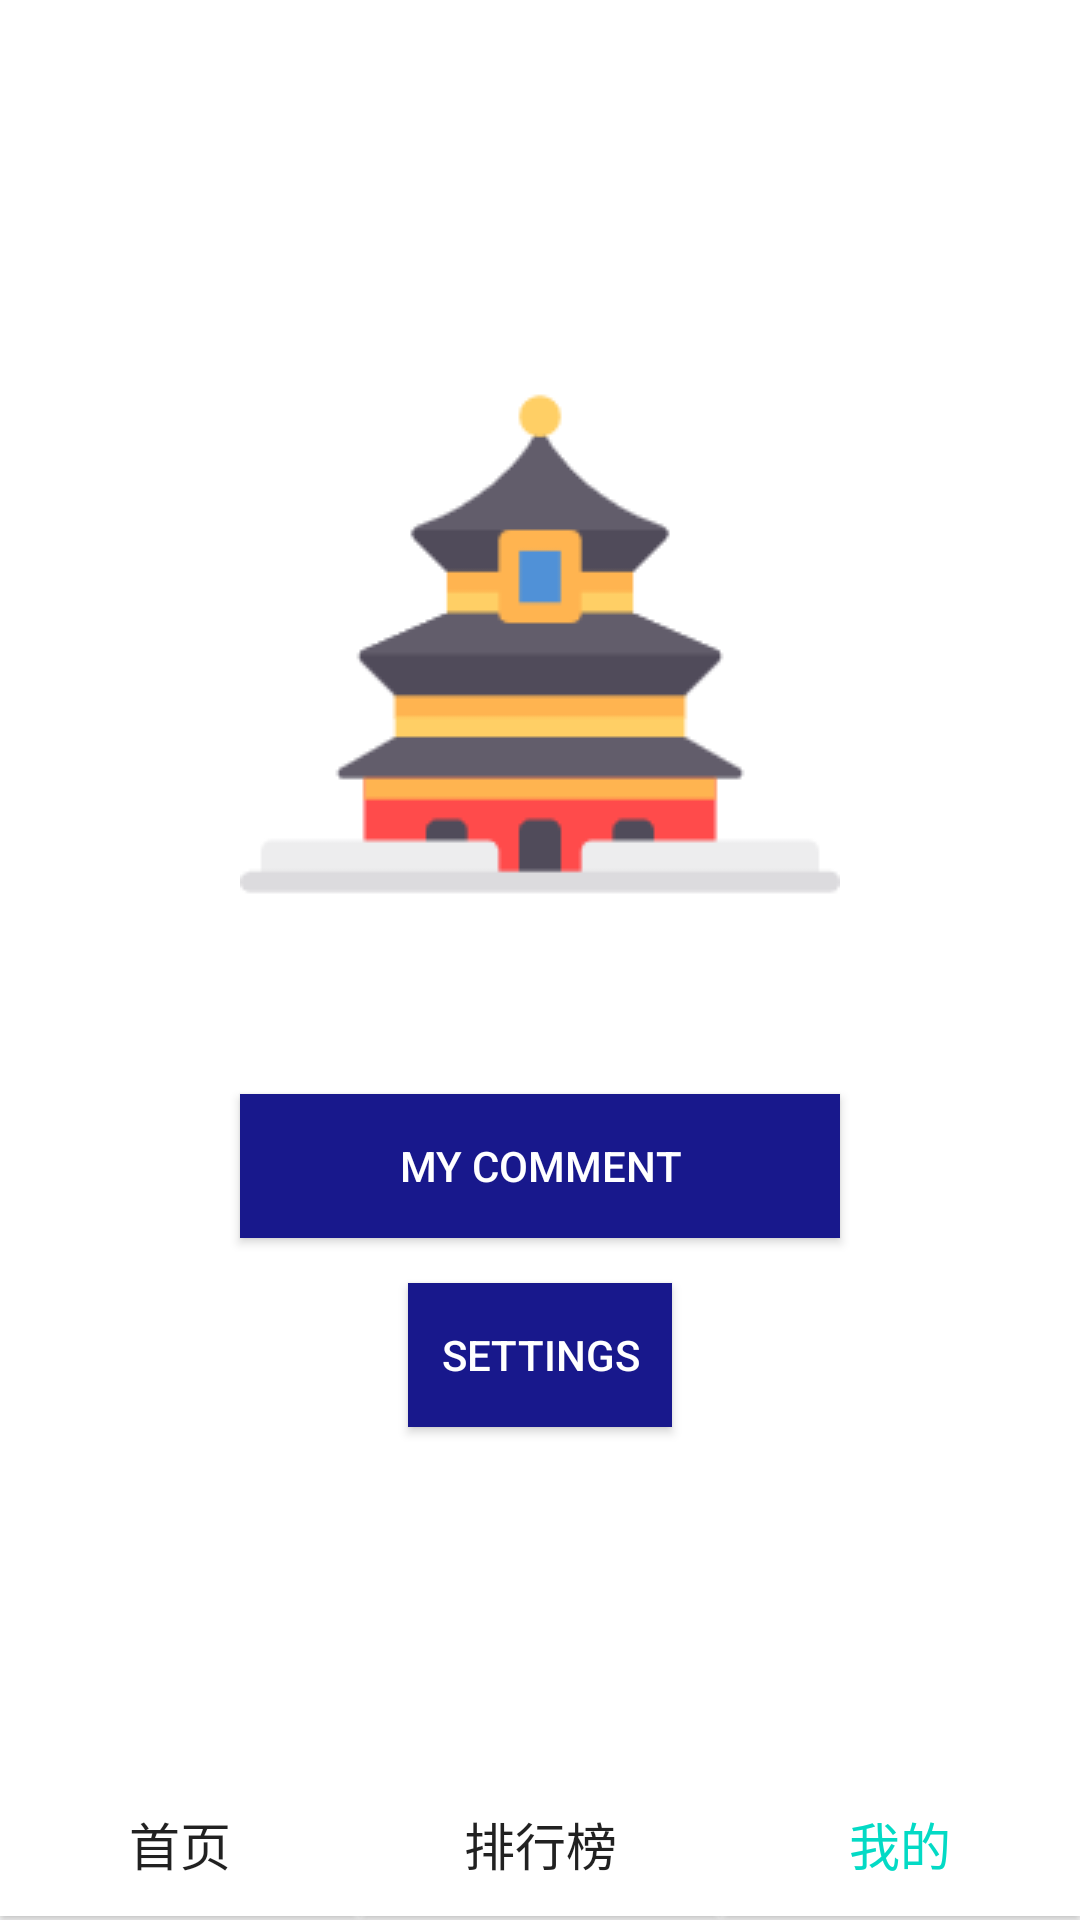

Here is an Android app screen rendered from its layout file. Give the layout XML and the strings, colors and styles it references.
<!-- AndroidManifest.xml: application theme Theme.MuseumApp -->
<!-- res/layout/activity_mine.xml -->
<?xml version="1.0" encoding="utf-8"?>
<androidx.constraintlayout.widget.ConstraintLayout xmlns:android="http://schemas.android.com/apk/res/android"
    xmlns:app="http://schemas.android.com/apk/res-auto"
    xmlns:tools="http://schemas.android.com/tools"
    android:layout_width="match_parent"
    android:layout_height="match_parent"
    tools:context=".activity.MineActivity">

    <LinearLayout
        android:layout_width="match_parent"
        android:layout_height="match_parent"
        android:orientation="vertical">
        <LinearLayout
            android:layout_width="match_parent"
            android:layout_height="0dp"
            android:layout_weight="12">

            <LinearLayout
                android:layout_width="match_parent"
                android:layout_height="match_parent"
                android:orientation="vertical"
                android:gravity="center">
                    <ImageView
                        android:id="@+id/userimg"
                        android:layout_width="wrap_content"
                        android:layout_height="wrap_content"
                        android:src="@drawable/the_forbidden_city"/>
                    <TextView
                        android:id="@+id/userid"
                        android:layout_width="wrap_content"
                        android:layout_height="50dp"
                        android:textStyle="bold"
                        android:textSize="30sp"/>
                    <Button
                        android:layout_width="200dp"
                        android:id="@+id/comment"
                        android:layout_height="wrap_content"
                        android:background="@color/blue"
                        android:textColor="@color/white"
                        android:text="@string/MyC" />

                <Button
                    android:id="@+id/settings"
                    android:layout_width="wrap_content"
                    android:layout_height="wrap_content"
                    android:background="@color/blue"
                    android:text="@string/settings"
                    android:textColor="@color/white"
                    android:layout_marginTop="15dp"/>
            </LinearLayout>

        </LinearLayout>

        <LinearLayout
            android:id="@+id/main_rgroupTabMenu"
            android:layout_width="match_parent"
            android:layout_height="0dp"
            android:layout_weight="1"
            android:layout_gravity="bottom"
            android:background="@color/white"
            android:orientation="horizontal">

            <Button
                android:id="@+id/main_page_btn"
                android:layout_width="0dp"
                android:layout_height="wrap_content"
                android:layout_weight="1"
                android:background="@color/white"
                android:text="首页"
                android:textSize="17sp" />

            <Button
                android:id="@+id/rank_list_btn"
                android:layout_width="0dp"
                android:layout_height="wrap_content"
                android:layout_weight="1"
                android:background="@color/white"
                android:text="排行榜"
                android:textSize="17sp" />

            <Button
                android:id="@+id/my_page_btn"
                android:layout_width="0dp"
                android:layout_height="wrap_content"
                android:layout_weight="1"
                android:background="@color/white"
                android:text="我的"
                android:textColor="@color/teal_200"
                android:textSize="17sp" />

        </LinearLayout>
    </LinearLayout>

</androidx.constraintlayout.widget.ConstraintLayout>
<!-- resources referenced by this layout -->
<resources>
  <color name="blue">#18188C</color>
  <color name="teal_200">#FF03DAC5</color>
  <color name="white">#FFFFFFFF</color>
  <!-- drawable the_forbidden_city: png bitmap (drawable, 4931 bytes) -->
  <string name="MyC">My Comment</string>
  <string name="settings">Settings</string>
  <style name="Theme.MuseumApp" parent="Theme.MaterialComponents.DayNight.DarkActionBar">
          
          <item name="colorPrimary">@color/purple_500</item>
          <item name="colorPrimaryVariant">@color/purple_700</item>
          <item name="colorOnPrimary">@color/white</item>
          
          <item name="colorSecondary">@color/teal_200</item>
          <item name="colorSecondaryVariant">@color/teal_700</item>
          <item name="colorOnSecondary">@color/black</item>
          
          <item name="android:statusBarColor" tools:targetApi="l">?attr/colorPrimaryVariant</item>
          
          <item name="android:windowAnimationStyle">@style/Animation</item>
      </style>
  <color name="purple_500">#FF6200EE</color>
  <color name="purple_700">#FF3700B3</color>
  <color name="teal_700">#FF018786</color>
  <color name="black">#FF000000</color>
  <style name="Animation">
          <item name="android:activityOpenEnterAnimation">@null</item>
          <item name="android:activityOpenExitAnimation">@null</item>
          <item name="android:activityCloseEnterAnimation">@null</item>
          <item name="android:activityCloseExitAnimation">@null</item>
          <item name="android:taskOpenEnterAnimation">@null</item>
          <item name="android:taskOpenExitAnimation">@null</item>
          <item name="android:taskCloseEnterAnimation">@null</item>
          <item name="android:taskCloseExitAnimation">@null</item>
          <item name="android:taskToFrontEnterAnimation">@null</item>
          <item name="android:taskToFrontExitAnimation">@null</item>
          <item name="android:taskToBackEnterAnimation">@null</item>
          <item name="android:taskToBackExitAnimation">@null</item>
      </style>
</resources>
